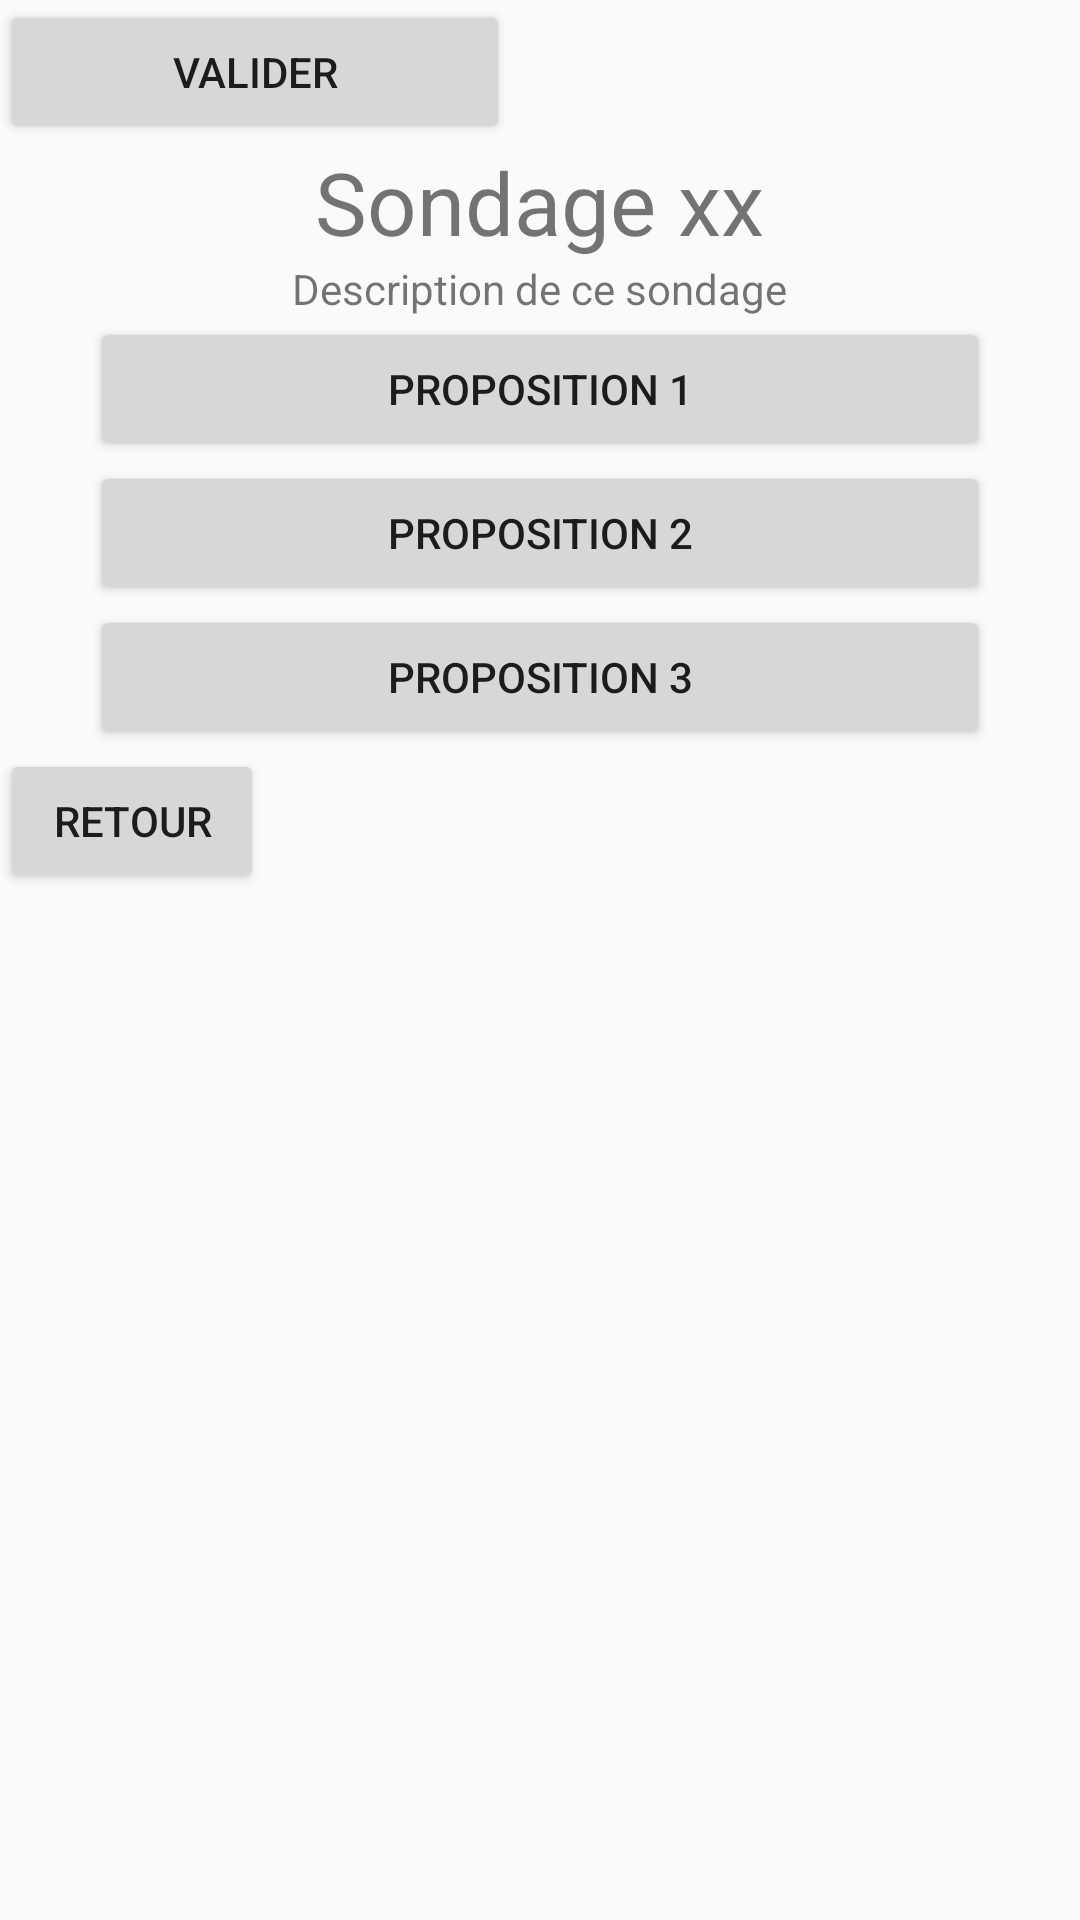

The Android layout XML behind this screen, and the referenced resources:
<!-- AndroidManifest.xml: application theme AppTheme -->
<!-- res/layout/creation_sondage_accord_previs.xml -->
<?xml version="1.0" encoding="utf-8"?>
<android.support.v7.widget.LinearLayoutCompat
    xmlns:android="http://schemas.android.com/apk/res/android"
    xmlns:tools="http://schemas.android.com/tools"
    android:layout_width="match_parent"
    android:layout_height="match_parent"
    android:orientation="vertical">

    <Button
        android:id="@+id/button5"
        android:layout_width="170dp"
        android:layout_height="wrap_content"
        android:text="Valider"
        android:onClick="validerCSAP"
        tools:layout_editor_absoluteX="107dp"
        tools:layout_editor_absoluteY="431dp" />

    <TextView
        android:id="@+id/textView9"
        tools:layout_editor_absoluteX="112dp"
        tools:layout_editor_absoluteY="72dp"
        android:layout_width="wrap_content"
        android:layout_height="wrap_content"
        android:layout_gravity="center"
        android:text="Sondage xx"
        android:textSize="14pt" />

    <TextView
        android:id="@+id/textView10"
        tools:layout_editor_absoluteX="110dp"
        tools:layout_editor_absoluteY="141dp"
        android:layout_width="wrap_content"
        android:layout_height="wrap_content"
        android:layout_gravity="center"
        android:text="Description de ce sondage" />

    <Button
        android:id="@+id/account_modification2"
        android:layout_width="@dimen/large_padding"
        android:layout_height="wrap_content"
        android:layout_gravity="center"
        android:text="Proposition 1"
        tools:layout_editor_absoluteX="42dp"
        tools:layout_editor_absoluteY="208dp" />

    <Button
        android:id="@+id/friends_modification2"
        android:layout_width="@dimen/large_padding"
        android:layout_height="wrap_content"
        android:layout_gravity="center"
        android:text="Proposition 2"
        tools:layout_editor_absoluteX="42dp"
        tools:layout_editor_absoluteY="271dp" />

    <Button
        android:id="@+id/questionnaires2"
        android:layout_width="@dimen/large_padding"
        android:layout_height="wrap_content"
        android:layout_gravity="center"
        android:text="Proposition 3"
        tools:layout_editor_absoluteX="42dp"
        tools:layout_editor_absoluteY="339dp" />

    <Button
        android:id="@+id/button8"
        android:layout_width="wrap_content"
        android:layout_height="wrap_content"
        android:text="Retour"
        android:onClick="modifCSAP"
        tools:layout_editor_absoluteX="7dp"
        tools:layout_editor_absoluteY="16dp" />
</android.support.v7.widget.LinearLayoutCompat>
<!-- resources referenced by this layout -->
<resources>
  <dimen name="large_padding">300dp</dimen>
  <style name="AppTheme" parent="Theme.AppCompat.Light.DarkActionBar">
          
  
          <item name="colorPrimary">@color/colorPrimary</item>
          <item name="colorPrimaryDark">@color/colorPrimaryDark</item>
          <item name="colorAccent">@color/colorAccent</item>
      </style>
  <color name="colorPrimary">#3f51b5</color>
  <color name="colorPrimaryDark">#303F9F</color>
  <color name="colorAccent">#FF4081</color>
</resources>
